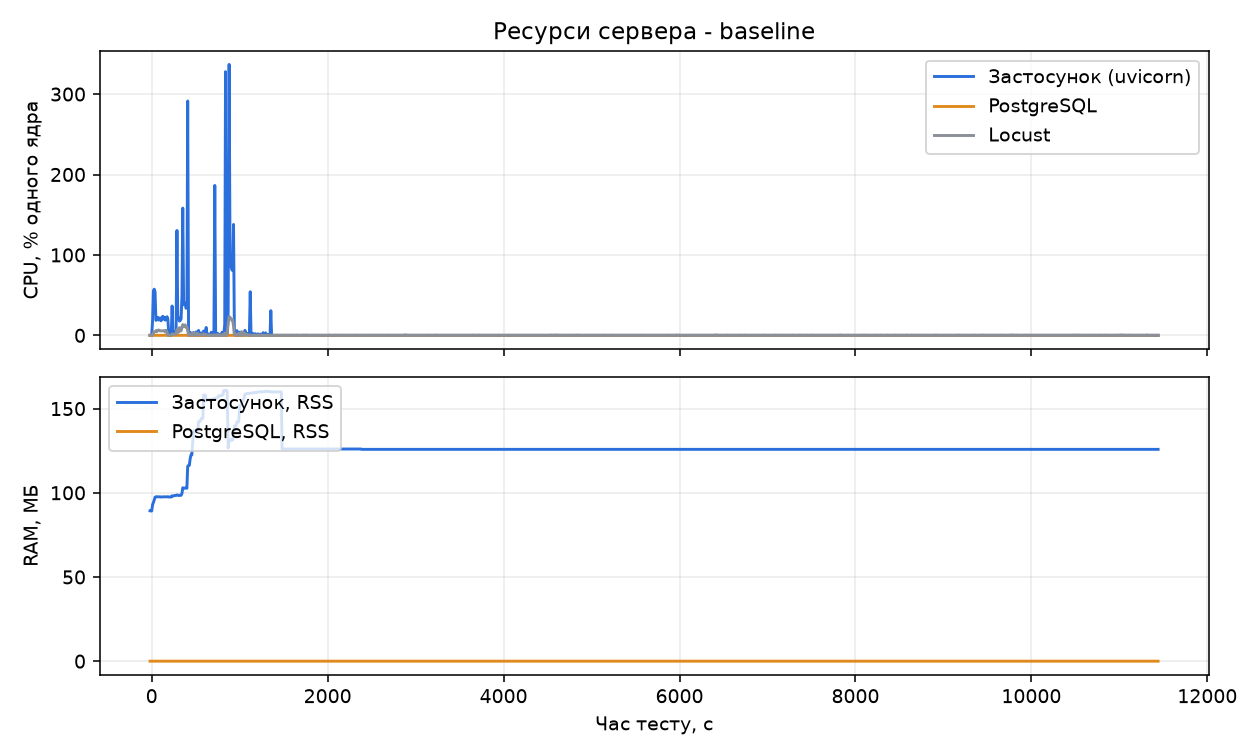

The data file committed next to this chart (first rows):
timestamp, elapsed_s, sys_cpu_pct, sys_ram_used_mb, sys_ram_pct, app_cpu_pct, app_rss_mb, db_cpu_pct, db_rss_mb, locust_cpu_pct
1794166876, 9.8, 18.3, 14141, 89.6, 0.0, 89.3, 0.0, 0.0, 0.0
1794166885, 18.9, 14.4, 14136, 89.5, 0.0, 89.2, 0.0, 0.0, 0.0
1794166895, 28.4, 17.3, 14228, 90.1, 0.0, 89.2, 0.0, 0.0, 0.0
1794166905, 38.7, 26.4, 14268, 90.4, 18.5, 92.9, 0.0, 0.0, 0.0
1794166914, 48.0, 17.1, 14252, 90.3, 55.5, 94.2, 0.0, 0.0, 3.5
1794166924, 57.5, 19.5, 14388, 91.1, 57.4, 95.7, 0.0, 0.0, 3.9
1794166933, 67.2, 18.9, 14160, 89.7, 54.3, 97.4, 0.0, 0.0, 4.8
1794166943, 76.4, 14.6, 14169, 89.7, 18.6, 97.6, 0.0, 0.0, 5.8
1794166952, 86.0, 16.5, 14179, 89.8, 20.4, 97.7, 0.0, 0.0, 4.4
1794166963, 97.2, 30.0, 13880, 87.9, 22.4, 97.6, 0.0, 0.0, 6.1
1794166973, 106.8, 19.3, 13858, 87.8, 19.0, 97.6, 0.0, 0.0, 6.7
1794166982, 116.0, 15.2, 13854, 87.7, 21.5, 97.6, 0.0, 0.0, 5.8
1794166992, 125.7, 19.0, 13916, 88.1, 21.5, 97.6, 0.0, 0.0, 5.5
1794167001, 135.2, 17.9, 13877, 87.9, 18.1, 97.5, 0.0, 0.0, 5.7
1794167011, 145.0, 22.8, 13907, 88.1, 21.4, 97.5, 0.0, 0.0, 5.5
1794167021, 154.8, 20.1, 13912, 88.1, 23.7, 97.6, 0.0, 0.0, 5.6
1794167031, 164.9, 26.6, 13669, 86.6, 20.1, 97.6, 0.0, 0.0, 5.7
1794167041, 174.5, 18.1, 13654, 86.5, 22.5, 97.6, 0.0, 0.0, 6.0
1794167050, 184.0, 17.1, 13609, 86.2, 18.9, 97.6, 0.0, 0.0, 4.1
1794167060, 194.0, 22.8, 13664, 86.5, 21.1, 97.6, 0.0, 0.0, 6.2
1794167070, 203.5, 17.0, 13640, 86.4, 23.2, 97.6, 0.0, 0.0, 3.8
1794167079, 212.6, 16.1, 13599, 86.1, 20.1, 97.7, 0.0, 0.0, 0.0
1794167088, 222.2, 20.3, 13631, 86.3, 3.1, 97.5, 0.0, 0.0, 0.0
1794167098, 232.1, 24.1, 13715, 86.9, 0.0, 97.5, 0.0, 0.0, 0.0
1794167107, 241.3, 14.9, 13565, 85.9, 0.2, 97.5, 0.0, 0.0, 0.0
1794167117, 251.2, 22.9, 13678, 86.6, 0.0, 97.5, 0.0, 0.0, 0.0
1794167127, 260.5, 16.1, 13701, 86.8, 36.5, 98.2, 0.0, 0.0, 1.7
1794167136, 269.6, 12.0, 13701, 86.8, 3.5, 98.1, 0.0, 0.0, 1.7
1794167145, 278.7, 14.5, 13716, 86.9, 2.4, 98.2, 0.0, 0.0, 1.2
1794167154, 287.6, 12.1, 13690, 86.7, 4.9, 98.4, 0.0, 0.0, 1.2
1794167163, 296.8, 12.9, 13677, 86.6, 3.6, 98.4, 0.0, 0.0, 1.4
1794167172, 306.1, 13.7, 13633, 86.3, 2.7, 98.4, 0.0, 0.0, 2.0
1794167182, 315.7, 23.3, 13570, 85.9, 130.4, 98.7, 0.0, 0.0, 7.2
1794167191, 325.3, 19.6, 13609, 86.2, 23.2, 98.7, 0.0, 0.0, 5.5
1794167201, 334.8, 14.8, 13603, 86.1, 21.9, 98.4, 0.0, 0.0, 3.8
1794167210, 344.0, 15.1, 13598, 86.1, 17.7, 98.4, 0.0, 0.0, 9.6
1794167219, 353.3, 15.3, 13600, 86.1, 18.3, 98.5, 0.0, 0.0, 5.5
1794167229, 362.5, 13.0, 13546, 85.8, 20.5, 98.5, 0.0, 0.0, 5.6
1794167239, 372.6, 27.6, 13564, 85.9, 49.6, 99.6, 0.0, 0.0, 10.1
1794167248, 382.2, 19.0, 13537, 85.7, 158.3, 103.0, 0.0, 0.0, 13.4
1794167258, 391.4, 17.6, 13539, 85.7, 38.0, 102.6, 0.0, 0.0, 10.6
1794167267, 400.8, 16.7, 13581, 86.0, 40.6, 102.7, 0.0, 0.0, 11.0
1794167276, 410.0, 15.7, 13571, 85.9, 39.5, 102.8, 0.0, 0.0, 13.1
1794167285, 418.9, 13.1, 13562, 85.9, 33.6, 102.9, 0.0, 0.0, 10.0
1794167295, 428.8, 29.1, 13602, 86.1, 34.9, 102.7, 0.0, 0.0, 10.8
1794167304, 438.3, 20.5, 13613, 86.2, 291.4, 115.7, 0.0, 0.0, 6.1
1794167314, 447.6, 9.9, 13598, 86.1, 0.0, 116.3, 0.0, 0.0, 0.3
1794167323, 456.9, 12.3, 13608, 86.2, 0.0, 116.3, 0.0, 0.0, 0.2
1794167332, 466.3, 12.6, 13430, 85.1, 3.8, 120.2, 0.0, 0.0, 1.7
1794167342, 475.8, 12.2, 13447, 85.2, 1.2, 122.5, 0.0, 0.0, 0.5
1794167351, 485.2, 10.9, 13440, 85.1, 0.0, 122.5, 0.0, 0.0, 0.2
1794167361, 494.7, 12.3, 13468, 85.3, 0.8, 129.9, 0.0, 0.0, 3.0
1794167370, 504.2, 12.6, 13492, 85.4, 3.4, 136.7, 0.0, 0.0, 0.3
1794167380, 513.6, 10.1, 13483, 85.4, 0.0, 136.7, 0.0, 0.0, 0.3
1794167389, 523.0, 13.0, 13478, 85.4, 0.0, 136.7, 0.0, 0.0, 3.1
1794167399, 532.5, 11.9, 13502, 85.5, 4.3, 137.0, 0.0, 0.0, 1.7
1794167408, 542.3, 14.0, 13521, 85.6, 0.0, 137.0, 0.0, 0.0, 0.5
1794167418, 552.1, 12.8, 13526, 85.7, 0.2, 137.0, 0.0, 0.0, 2.6
1794167428, 561.7, 11.9, 13536, 85.7, 6.1, 142.3, 0.0, 0.0, 1.0
1794167437, 571.3, 10.0, 13540, 85.7, 0.0, 142.3, 0.0, 0.0, 0.7
... 1,262 more rows
